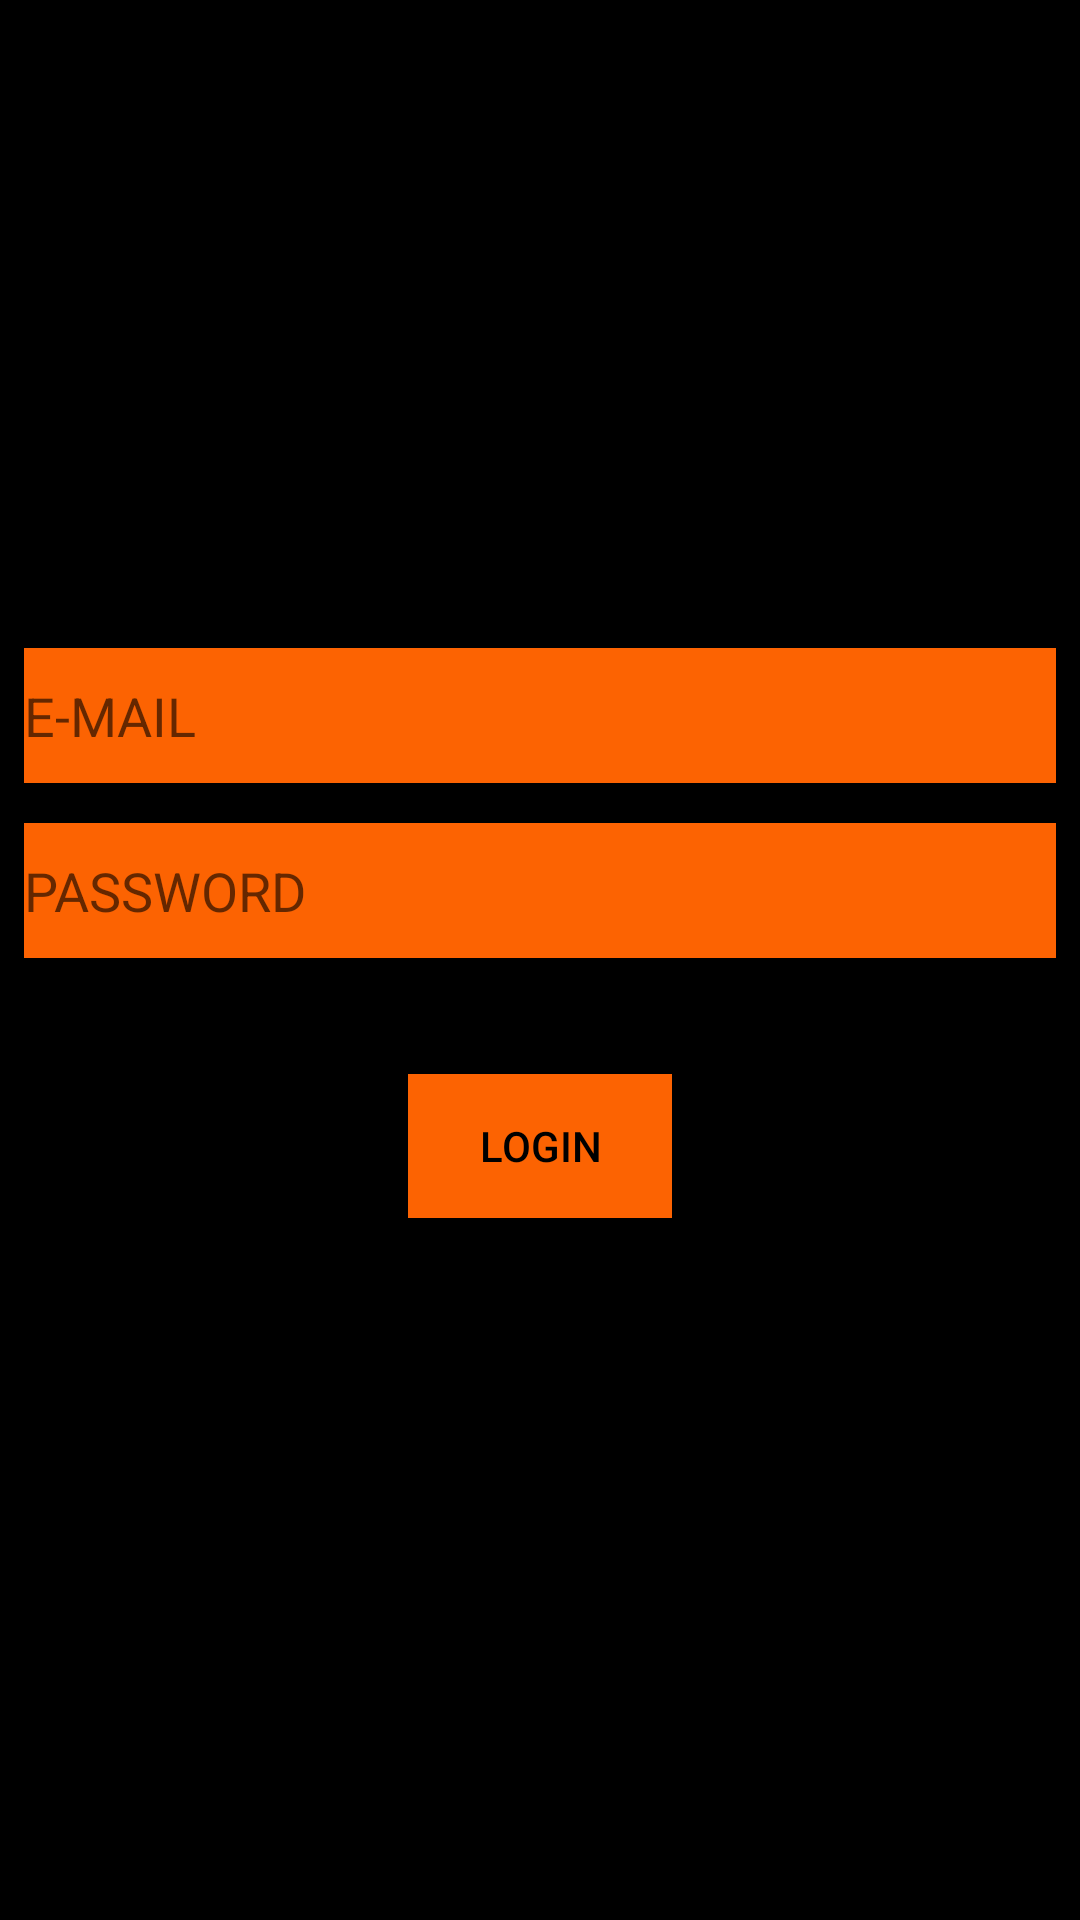

Layout XML and referenced resources for this Android screen:
<!-- AndroidManifest.xml: application theme AppTheme.NoActionBar -->
<!-- res/layout/activity_login.xml -->
<?xml version="1.0" encoding="utf-8"?>
<androidx.constraintlayout.widget.ConstraintLayout xmlns:android="http://schemas.android.com/apk/res/android"
    xmlns:app="http://schemas.android.com/apk/res-auto"
    xmlns:tools="http://schemas.android.com/tools"
    android:layout_width="match_parent"
    android:layout_height="match_parent"
    android:background="@color/Black"
    tools:context=".LoginActivity">

    <EditText
        android:id="@+id/EmailEditText"
        android:layout_width="0dp"
        android:layout_height="45dp"
        android:layout_marginStart="8dp"
        android:layout_marginTop="216dp"
        android:layout_marginEnd="8dp"
        android:ems="10"
        android:hint="E-MAIL"
        android:background="@color/Orange"
        android:textColor="@color/Black"
        android:inputType="textEmailAddress"
        app:layout_constraintEnd_toEndOf="parent"
        app:layout_constraintHorizontal_bias="0.0"
        app:layout_constraintStart_toStartOf="parent"
        app:layout_constraintTop_toTopOf="parent" />

    <EditText
        android:id="@+id/PasswordEditText"
        android:layout_width="0dp"
        android:layout_height="45dp"
        android:layout_marginStart="8dp"
        android:layout_marginEnd="8dp"
        android:layout_marginBottom="8dp"
        android:ems="10"
        android:hint="PASSWORD"
        android:inputType="textPassword"
        android:background="@color/Orange"
        android:textColor="@color/Black"
        app:layout_constraintBottom_toTopOf="@+id/button3"
        app:layout_constraintEnd_toEndOf="parent"
        app:layout_constraintHorizontal_bias="0.0"
        app:layout_constraintStart_toStartOf="parent"
        app:layout_constraintTop_toBottomOf="@+id/EmailEditText"
        app:layout_constraintVertical_bias="0.301" />

    <Button
        android:id="@+id/button3"
        android:layout_width="wrap_content"
        android:layout_height="wrap_content"
        android:layout_marginBottom="234dp"
        android:onClick="loggedIn"
        android:text="LOGIN"
        android:background="@color/Orange"
        android:textColor="@color/Black"
        app:layout_constraintBottom_toBottomOf="parent"
        app:layout_constraintEnd_toEndOf="parent"
        app:layout_constraintStart_toStartOf="parent" />

</androidx.constraintlayout.widget.ConstraintLayout>
<!-- resources referenced by this layout -->
<resources>
  <color name="Black">#000000</color>
  <color name="Orange">#FC6302</color>
  <style name="AppTheme.NoActionBar">
          <item name="windowActionBar">false</item>
          <item name="windowNoTitle">true</item>
          <item name="android:startColor">@android:color/transparent</item>
      </style>
</resources>
